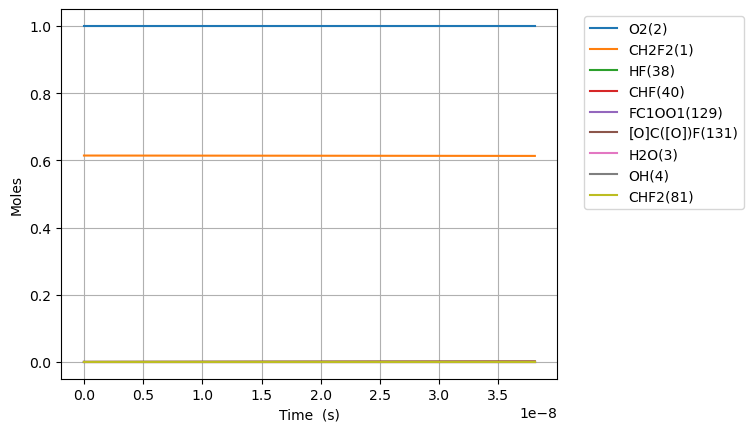

Values plotted in this chart, from the file beside it:
Time (s), Volume (m^3), N2, Ne, CH2F2(1), O2(2), H2O(3), OH(4), HF(38), CHF(40), CHF2(81), FC1OO1(129), [O]C([O])F(131)
0.0, 0.4072, 3.76, 0.0, 0.6142, 1.0, 0.0, 0.0, 0.0, 0.0, 0.0, 0.0, 0.0
4.014348554649107e-21, 0.4072, 3.76, 0.0, 0.6142, 1.0, 0.0, 0.0, 1.172603939955857e-16, 1.172603939955857e-16, 0.0, 7.60207644247888e-36, 9.078124520059996e-35
1.12401759530175e-20, 0.4072, 3.76, 0.0, 0.6142, 1.0, 0.0, 0.0, 3.2832910318763986e-16, 3.2832910318763986e-16, 0.0, 4.591654172759818e-35, 5.4831872099659765e-34
2.5691830749754284e-20, 0.4072, 3.76, 0.0, 0.6142, 1.0, 0.0, 0.0, 7.504665215717478e-16, 7.504665215717478e-16, 0.0, 2.210683831726722e-34, 2.639918610208057e-33
5.459514034322785e-20, 0.4072, 3.76, 0.0, 0.6142, 1.0, 0.0, 0.0, 1.594741358339962e-15, 1.594741358339962e-15, 0.0, 9.654637105238109e-34, 1.1529218138147172e-32
1.12401759530175e-19, 0.4072, 3.76, 0.0, 0.6142, 1.0, 0.0, 0.0, 3.2832910318763857e-15, 3.2832910318763857e-15, 0.0, 4.030620950763245e-33, 4.8132216184396923e-32
2.280149979040693e-19, 0.4072, 3.76, 0.0, 0.6142, 1.0, 0.0, 0.0, 6.6603903789492066e-15, 6.6603903789492066e-15, 0.0, 1.6466401834936263e-32, 1.9663580817683624e-31
4.592414746518578e-19, 0.4072, 3.76, 0.0, 0.6142, 1.0, 0.0, 0.0, 1.341458907309475e-14, 1.341458907309475e-14, 0.0, 6.655982971042321e-32, 7.948333752691047e-31
9.21694428147435e-19, 0.4072, 3.76, 0.0, 0.6142, 1.0, 0.0, 0.0, 2.6922986461385435e-14, 2.692298646138543e-14, 0.0, 2.676341538288749e-31, 3.1959900379442416e-30
1.846600335138589e-18, 0.4072, 3.76, 0.0, 0.6142, 1.0, 0.0, 0.0, 5.3939781237965215e-14, 5.393978123796521e-14, 0.0, 1.0733327070470032e-30, 1.281734944574526e-29
3.696412149120898e-18, 0.4072, 3.76, 0.0, 0.6142, 1.0, 0.0, 0.0, 1.0797337079111848e-13, 1.0797337079111843e-13, 0.0, 4.298929685498664e-30, 5.133625233905697e-29
7.396035777085515e-18, 0.4072, 3.76, 0.0, 0.6142, 1.0, 0.0, 0.0, 2.1604054989739966e-13, 2.1604054989739943e-13, 0.0, 1.7206925147187596e-29, 2.0547879241977294e-28
1.479528303301475e-17, 0.4072, 3.76, 0.0, 0.6142, 1.0, 0.0, 0.0, 4.3217490810986065e-13, 4.3217490810985974e-13, 0.0, 6.885013822349891e-29, 8.221827936236054e-28
2.959377754487322e-17, 0.4072, 3.76, 0.0, 0.6142, 1.0, 0.0, 0.0, 8.644436245343772e-13, 8.644436245343735e-13, 0.0, 2.7544558205816994e-28, 3.2892663511291346e-27
5.919076656859016e-17, 0.4072, 3.76, 0.0, 0.6142, 1.0, 0.0, 0.0, 1.7289810573817892e-12, 1.728981057381775e-12, 0.0, 1.101873573018003e-27, 1.3158134653957966e-26
1.1838474461602402e-16, 0.4072, 3.76, 0.0, 0.6142, 1.0, 0.0, 0.0, 3.4580559230701262e-12, 3.4580559230700697e-12, 0.0, 4.407686228594491e-27, 5.263466775030072e-26
2.3677270071089177e-16, 0.4072, 3.76, 0.0, 0.6142, 1.0, 0.0, 0.0, 6.916205654420859e-12, 6.916205654420632e-12, 0.0, 1.7631204318277333e-26, 2.105428538210949e-25
4.735486129006273e-16, 0.4072, 3.76, 0.0, 0.6142, 1.0, 0.0, 0.0, 1.3832505117018555e-11, 1.3832505117017644e-11, 0.0, 7.052634028208255e-26, 8.421791767989655e-25
9.471004372800982e-16, 0.4072, 3.76, 0.0, 0.6142, 1.0, 0.0, 0.0, 2.7665104041798865e-11, 2.7665104041795217e-11, 0.0, 2.821132406956026e-25, 3.368727396705023e-24
1.8942040860390402e-15, 0.4072, 3.76, 0.0, 0.6142, 1.0, 0.0, 0.0, 5.5330301889699147e-11, 5.5330301889684535e-11, 0.0, 1.1285073900209477e-24, 1.3474892297390448e-23
3.788411383556924e-15, 0.4072, 3.76, 0.0, 0.6142, 1.0, 0.0, 0.0, 1.1066069757885836e-10, 1.1066069757879994e-10, 0.0, 4.514447755413532e-24, 5.389922526651958e-23
7.576825978592692e-15, 0.4072, 3.76, 0.0, 0.6142, 1.0, 0.0, 0.0, 2.2132148893061133e-10, 2.213214889303777e-10, 0.0, 1.8061102076138687e-23, 2.155937385289482e-22
1.5153655168664228e-14, 0.4072, 3.76, 0.0, 0.6142, 1.0, 0.0, 0.0, 4.426430715278559e-10, 4.426430715269213e-10, 0.0, 7.227082671690816e-23, 8.62348832519805e-22
3.03073135488073e-14, 0.4072, 3.76, 0.0, 0.6142, 1.0, 0.0, 0.0, 8.852862362972989e-10, 8.852862362935604e-10, 0.0, 2.892944980063223e-22, 3.4491847308259364e-21
6.061463030909344e-14, 0.4072, 3.76, 0.0, 0.6142, 1.0, 0.0, 0.0, 1.770572564136001e-09, 1.7705725641210472e-09, 0.0, 1.1588669510601292e-21, 1.3795051134060553e-20
1.2122926382966573e-13, 0.4072, 3.76, 0.0, 0.6142, 1.0, 0.0, 0.0, 3.5411452130126686e-09, 3.5411452129528527e-09, 0.0, 4.6489742140397775e-21, 5.516670035419249e-20
2.424585308708103e-13, 0.4072, 3.76, 0.0, 0.6142, 1.0, 0.0, 0.0, 7.082290483563056e-09, 7.082290483323793e-09, 0.0, 1.8703871707934808e-20, 2.2055883012582517e-19
4.849170649530995e-13, 0.4072, 3.76, 0.0, 0.6142, 1.0, 0.0, 0.0, 1.4164580915852045e-08, 1.4164580914894994e-08, 0.0, 7.56780801429964e-20, 8.813727271563972e-19
7.273755990353886e-13, 0.4072, 3.76, 0.0, 0.6142, 1.0, 0.0, 0.0, 2.1246871239329245e-08, 2.1246871237295513e-08, 0.0, 1.620813985523805e-19, 1.8716515586481417e-18
1e-12, 0.4072, 3.76, 0.0, 0.6142, 1.0, 0.0, 0.0, 2.9210315812951196e-08, 2.9210315808899735e-08, 0.0, 3.2794687069721346e-19, 3.723518186206419e-18
1.212292667199967e-12, 0.4072, 3.76, 0.0, 0.6142, 1.0, 0.0, 0.0, 3.5411451451036495e-08, 3.5411451445413824e-08, 0.0, 4.571063419456407e-19, 5.1655670426988595e-18
1.6972097353645452e-12, 0.4072, 3.76, 0.0, 0.6142, 1.0, 0.0, 0.0, 4.9576031227496585e-08, 4.957603121684941e-08, 0.0, 8.788358073544834e-19, 9.768354080384192e-18
2.1821268035291236e-12, 0.4072, 3.76, 0.0, 0.6142, 1.0, 0.0, 0.0, 6.374061056870953e-08, 6.374061055160226e-08, 0.0, 1.4317404135416863e-18, 1.5675542000950402e-17
3.15196093985828e-12, 0.4072, 3.76, 0.0, 0.6142, 1.0, 0.0, 0.0, 9.206976822963698e-08, 9.206976819624032e-08, 0.0, 2.8592168346253414e-18, 3.053745950103894e-17
4.121795076187436e-12, 0.4072, 3.76, 0.0, 0.6142, 1.0, 0.0, 0.0, 1.203989242900054e-07, 1.203989242350402e-07, 0.0, 4.805984012186146e-18, 5.015921084759828e-17
6.06146334884575e-12, 0.4072, 3.76, 0.0, 0.6142, 1.0, 0.0, 0.0, 1.7705723115506562e-07, 1.7705723103962858e-07, 0.0, 1.058657709767032e-17, 1.0485045257752693e-16
8.001131621504063e-12, 0.4072, 3.76, 0.0, 0.6142, 1, 0.0, 0.0, 2.3371553109207737e-07, 2.337155308933177e-07, 0.0, 1.9036672387051547e-17, 1.7972297155535075e-16
1e-11, 0.4072, 3.76, 0.0, 0.6142, 1, 0.0, 0.0, 2.921030768366189e-07, 2.9210307652797593e-07, 0.0, 3.1038450072901986e-17, 2.776045656678157e-16
1.188046816682069e-11, 0.4072, 3.76, 0.0, 0.6142, 1, 0.0, 0.0, 3.470321100862045e-07, 3.470321096519315e-07, 0.0, 4.5381419615336127e-17, 3.8889158735804937e-16
1.963914125745394e-11, 0.4072, 3.76, 0.0, 0.6142, 1, 0.0, 0.0, 5.736651845335911e-07, 5.736651833527487e-07, 0.0, 1.445292583113236e-16, 1.0363130832109251e-15
3.5156487438720447e-11, 0.4072, 3.76, 0.0, 0.6142, 1, 0.0, 0.0, 1.026930999175019e-06, 1.026930995398572e-06, 0.0, 5.939164833740775e-16, 3.1825303887209248e-15
5.067383361998695e-11, 0.4072, 3.76, 0.0, 0.6142, 1, 0.0, 0.0, 1.4801963681405477e-06, 1.4801963602985276e-06, 0.0, 1.456894591393658e-15, 6.385125729498783e-15
6.619117980125346e-11, 0.4072, 3.76, 0.0, 0.6142, 1, 0.0, 0.0, 1.933461291418556e-06, 1.9334612780409567e-06, 0.0, 2.8362108322469364e-15, 1.0541388358323735e-14
8.170852598251996e-11, 0.4072, 3.76, 0.0, 0.6142, 1, 0.0, 0.0, 2.386725769005127e-06, 2.386725748621932e-06, 0.0, 4.8281761250313274e-15, 1.5555018389192687e-14
9.999999999999999e-11, 0.4072, 3.76, 0.0, 0.6142, 1, 0.0, 0.0, 2.921022448146184e-06, 2.9210224176172485e-06, 0.0, 8.067205680725519e-15, 2.246172952318733e-14
1.1274321834505298e-10, 0.4072, 3.76, 0.0, 0.6142, 1, 0.0, 0.0, 3.2932533871014986e-06, 3.293253348297063e-06, 0.0, 1.0956429779970418e-14, 2.7848005849715878e-14
1.43777910707586e-10, 0.4072, 3.76, 0.0, 0.6142, 1, 0.0, 0.0, 4.199779222423994e-06, 4.1997791593182475e-06, 0.0, 2.0460474005576595e-14, 4.264527323526697e-14
1.802789982693668e-10, 0.4072, 3.76, 0.0, 0.6142, 1, 0.0, 0.0, 5.265976615373935e-06, 5.26597651616166e-06, 0.0, 3.662681860557724e-14, 6.258545660777672e-14
2.1678008583114758e-10, 0.4072, 3.76, 0.0, 0.6142, 1, 0.0, 0.0, 6.332171542207804e-06, 6.3321713987551315e-06, 0.0, 5.878380035474282e-14, 8.466887332597374e-14
2.5328117339292837e-10, 0.4072, 3.76, 0.0, 0.6142, 1, 0.0, 0.0, 7.39836400292525e-06, 7.398363807098331e-06, 0.0, 8.740520383488787e-14, 1.0842171505242937e-13
2.8978226095470916e-10, 0.4072, 3.76, 0.0, 0.6142, 1, 0.0, 0.0, 8.464553997525753e-06, 8.464553741190765e-06, 0.0, 1.2284606349997902e-13, 1.3348892418295922e-13
3.2628334851648995e-10, 0.4072, 3.76, 0.0, 0.6142, 1, 0.0, 0.0, 9.530741526008576e-06, 9.53074120103172e-06, 0.0, 1.6537705019338397e-13, 1.5959980739974696e-13
3.6278443607827074e-10, 0.4072, 3.76, 0.0, 0.6142, 1, 0.0, 0.0, 1.0596926588372897e-05, 1.059692618662039e-05, 0.0, 2.152133853116794e-13, 1.8653912111593116e-13
3.9928552364005153e-10, 0.4072, 3.76, 0.0, 0.6142, 1, 0.0, 0.0, 1.1663109184617847e-05, 1.1663108697955937e-05, 0.0, 2.7251299491943076e-13, 2.1414891721728914e-13
4.722876987636132e-10, 0.4072, 3.76, 0.0, 0.6142, 1, 0.0, 0.0, 1.3795466978746215e-05, 1.3795466297864307e-05, 0.0, 4.099821120552827e-13, 2.7089979370684223e-13
5.379896563748186e-10, 0.4072, 3.76, 0.0, 0.6142, 1, 0.0, 0.0, 1.5714580559324846e-05, 1.5714579675827723e-05, 0.0, 5.601867596277028e-13, 3.233103674011442e-13
6.245391841316143e-10, 0.4072, 3.76, 0.0, 0.6142, 1, 0.0, 0.0, 1.8242626585375283e-05, 1.82426253947495e-05, 0.0, 7.968121757195214e-13, 3.9381360885735844e-13
7.024337591127304e-10, 0.4072, 3.76, 0.0, 0.6142, 1, 0.0, 0.0, 2.0517856153888487e-05, 2.0517854647747812e-05, 0.0, 1.0478292735645476e-12, 4.583114000602659e-13
7.803283340938466e-10, 0.4072, 3.76, 0.0, 0.6142, 1, 0.0, 0.0, 2.279307449140473e-05, 2.2793072632708143e-05, 0.0, 1.3350868330269466e-12, 5.236097568429161e-13
8.582229090749627e-10, 0.4072, 3.76, 0.0, 0.6142, 1, 0.0, 0.0, 2.506828159791574e-05, 2.5068279349622425e-05, 0.0, 1.6586903585244784e-12, 5.896029599509084e-13
... 22 more rows
